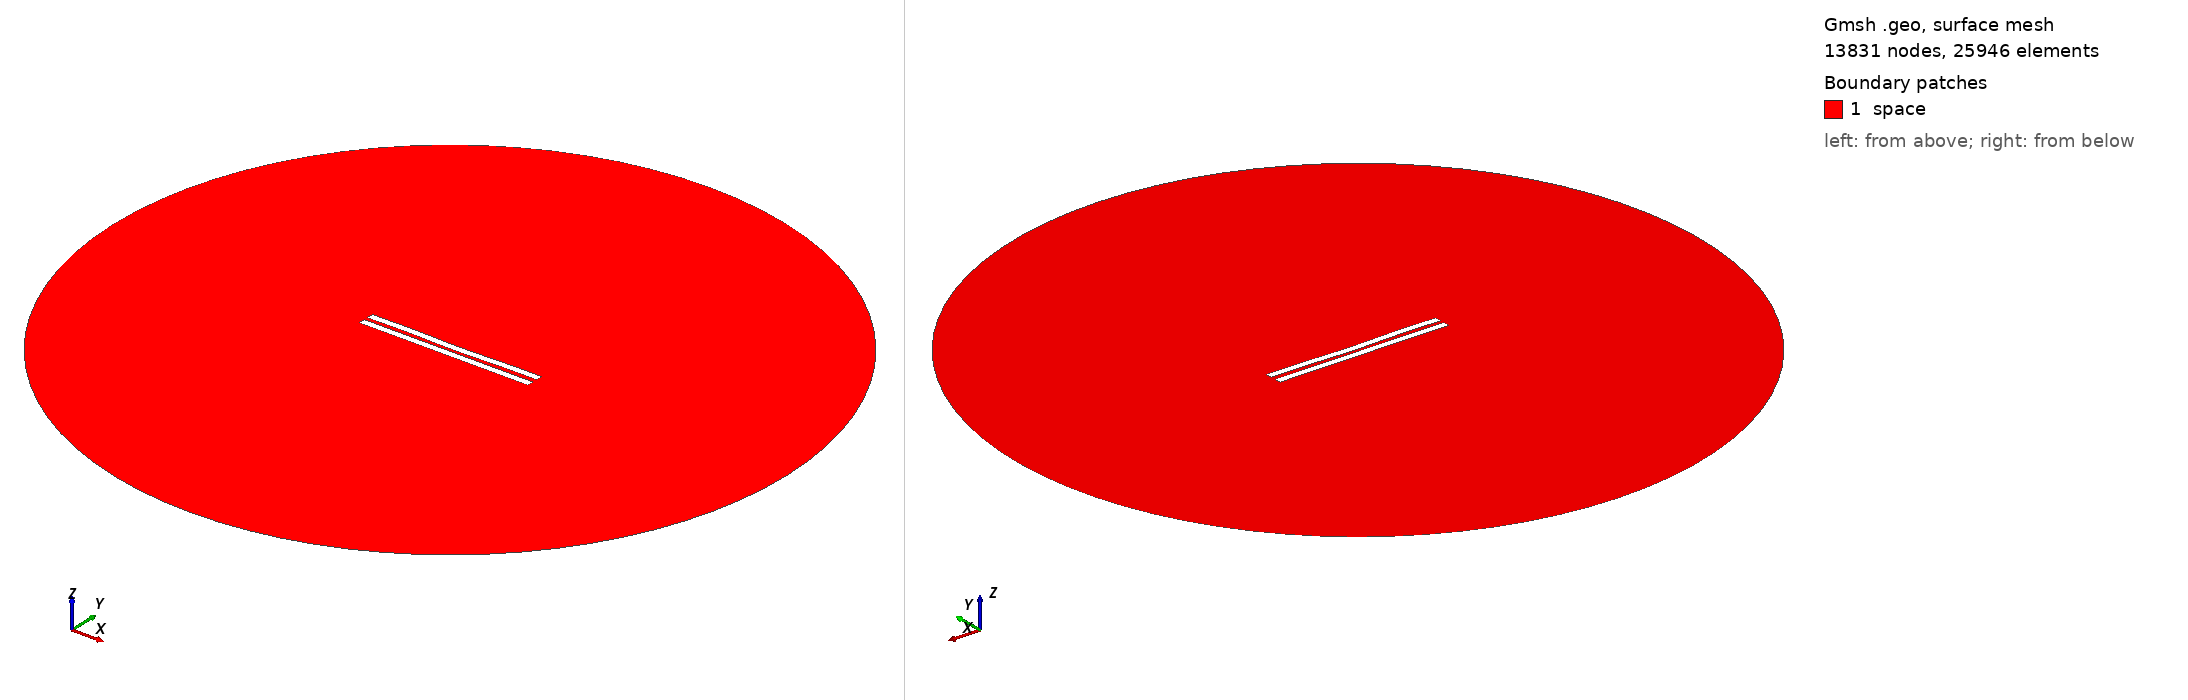

Gmsh geometry script, surface-meshed: 13831 nodes, 25946 surface elements. Boundary patches (legend numbers): 1 space. Left view from above one corner, right view from below the opposite corner. Legend entries are the model's physical surfaces. The drawing asked Gmsh for element sizes between 1% and 20% of the model's largest extent; the script's own settings can give other sizes.

=== 3020.geo (drawn) ===
//---------------------------------------
// Geometry kernel
//---------------------------------------

SetFactory("OpenCASCADE");



//---------------------------------------
// Parameters of the geometry
//---------------------------------------

// Overetch of the upper plate
overetch = 0.0;

// Distance between the plates
distance = 2.5;

// Discretization over the x axis (for the deformation)
nx = 50; 

// Length of the plate
L = 100 - overetch; 

// Number of modes
n = 4; 

// 1st mode coefficient
coeff(1) = 0.15;
beta(1) = 0.596864 * 3.1415926535 / L;

// 2nd mode coefficient
coeff(2) = -0.15;
beta(2) = 1.49418 * 3.1415926535 / L;

// 3rd mode coefficient
coeff(3) = 0.07499999999999998;
beta(3) = 2.50025 * 3.1415926535 / L;

// 4th mode coefficient
coeff(4) = 0.15;
beta(4) = 3.49999 * 3.1415926535 / L;



//---------------------------------------
// Upper plate (deformed rectangle)
//---------------------------------------

// Coordiantes of the upper plate
xmin = -50;
xmax = 50 - overetch;

// Height of the upper plate
yheight = 4 - 2 * overetch;

// Indexes of the points
UpperID[] = {};
LowerID[] = {};
LeftID[] = {};
RightID[] = {};

// Point index
p = 1;

// Horizontal edges
For i In {1:nx}
    x = xmin + (i-1)*(xmax - xmin)/(nx-1);

    y_bottom = distance / 2 + overetch;
    For j In {1:n}
        C = (Cosh(beta(j)*L) + Cos(beta(j)*L)) / (Sinh(beta(j)*L) + Sin(beta(j)*L));
        y_bottom  = y_bottom + coeff(j) * (Cosh(beta(j)*(x+50)) - Cos(beta(j)*(x+50)) - C * (Sinh(beta(j)*(x+50)) - Sin(beta(j)*(x+50))));
    EndFor

    y_top = y_bottom + yheight;

    Point(p) = {x, y_top, 0, 1.0};
    UpperID[i] = p;
    p = p + 1;

    Point(p) = {x, y_bottom, 0, 1.0};
    LowerID[i] = p;
    p = p + 1;
EndFor

// Create point lists
UpperPts[] = {}; LowerPts[] = {};
For i In {1:nx}
  UpperPts[] += {UpperID[i]};
  LowerPts[] += {LowerID[i]};
EndFor

// Build splines
Spline(1) = {UpperPts[]};
Spline(2) = {LowerPts[]};
Line(3) = {LowerPts[nx-1], UpperPts[nx-1]};
Line(4) = {LowerPts[0], UpperPts[0]};

// Build the plane surface
Curve Loop(1) = {2, 3, -1, -4};
Plane Surface(1) = {1};



//---------------------------------------
// Lower plate (rectangle)
//---------------------------------------

// Vertices
Point(1001) = {-50, -1, 0, 1.0};
Point(1002) = { 50, -1, 0, 1.0};
Point(1003) = { 50,  -5, 0, 1.0};
Point(1004) = {-50,  -5, 0, 1.0};

// Edges
Line(5) = {1001, 1002};
Line(6) = {1002, 1003};
Line(7) = {1003, 1004};
Line(8) = {1004, 1001};

// Plane surface
Line Loop(2) = {5, 6, 7, 8};
Plane Surface(2) = {2}; 



//---------------------------------------
// Outer (fictious) boundary
//---------------------------------------

// Points
Point(1005) = {0, 0, 0};       // Center
Point(1006) = {200, 0, 0};     // Start point
Point(1007) = {0, 200, 0};     // 90 degrees
Point(1008) = {-200, 0, 0};    // 180 degrees
Point(1009) = {0, -200, 0};    // 270 degrees

// Circle arcs (each needs start, center, end)
Circle(9) = {1006, 1005, 1007};
Circle(10) = {1007, 1005, 1008};
Circle(11) = {1008, 1005, 1009};
Circle(12) = {1009, 1005, 1006};

// Plane surface for the entire domain
Curve Loop(3) = {9, 10, 11, 12};
Surface(3) = {3};

// Subtract the plates from the whole domain to obtain the actual domain where we want to solve the equations
BooleanDifference{ Surface{3}; Delete; }{ Surface{1}; Surface{2}; Delete; }




//---------------------------------------
// Transfinite Lines/Curves
//---------------------------------------

// Set the number of points on the boundaries
r = 7;

// Plates
Transfinite Curve {1, 2} = 50*r Using Progression 1;
Transfinite Curve {3, 4} = 2*r Using Progression 1;
Transfinite Line {5, 7} = 50*r Using Progression 1;
Transfinite Line {6, 8} = 2*r Using Progression 1;

// Outer boundary
Transfinite Line {9, 10, 11, 12} = 20 Using Progression 1;



//---------------------------------------
// Physical groups
//---------------------------------------                

// Physical curves (boundaries)
Physical Line("force_segment", 10) = {2};
Physical Line("upper_plate", 11) = {1, 3, 4};
Physical Line("lower_plate", 12) = {5, 6, 7, 8};
Physical Line("boundary", 20) = {9, 10, 11, 12};

// Physical Surfaces
Physical Surface("space", 30) = {3};



//---------------------------------------
// 6. Generate the Mesh
//---------------------------------------

// 2D mesh generation
Mesh 2;
